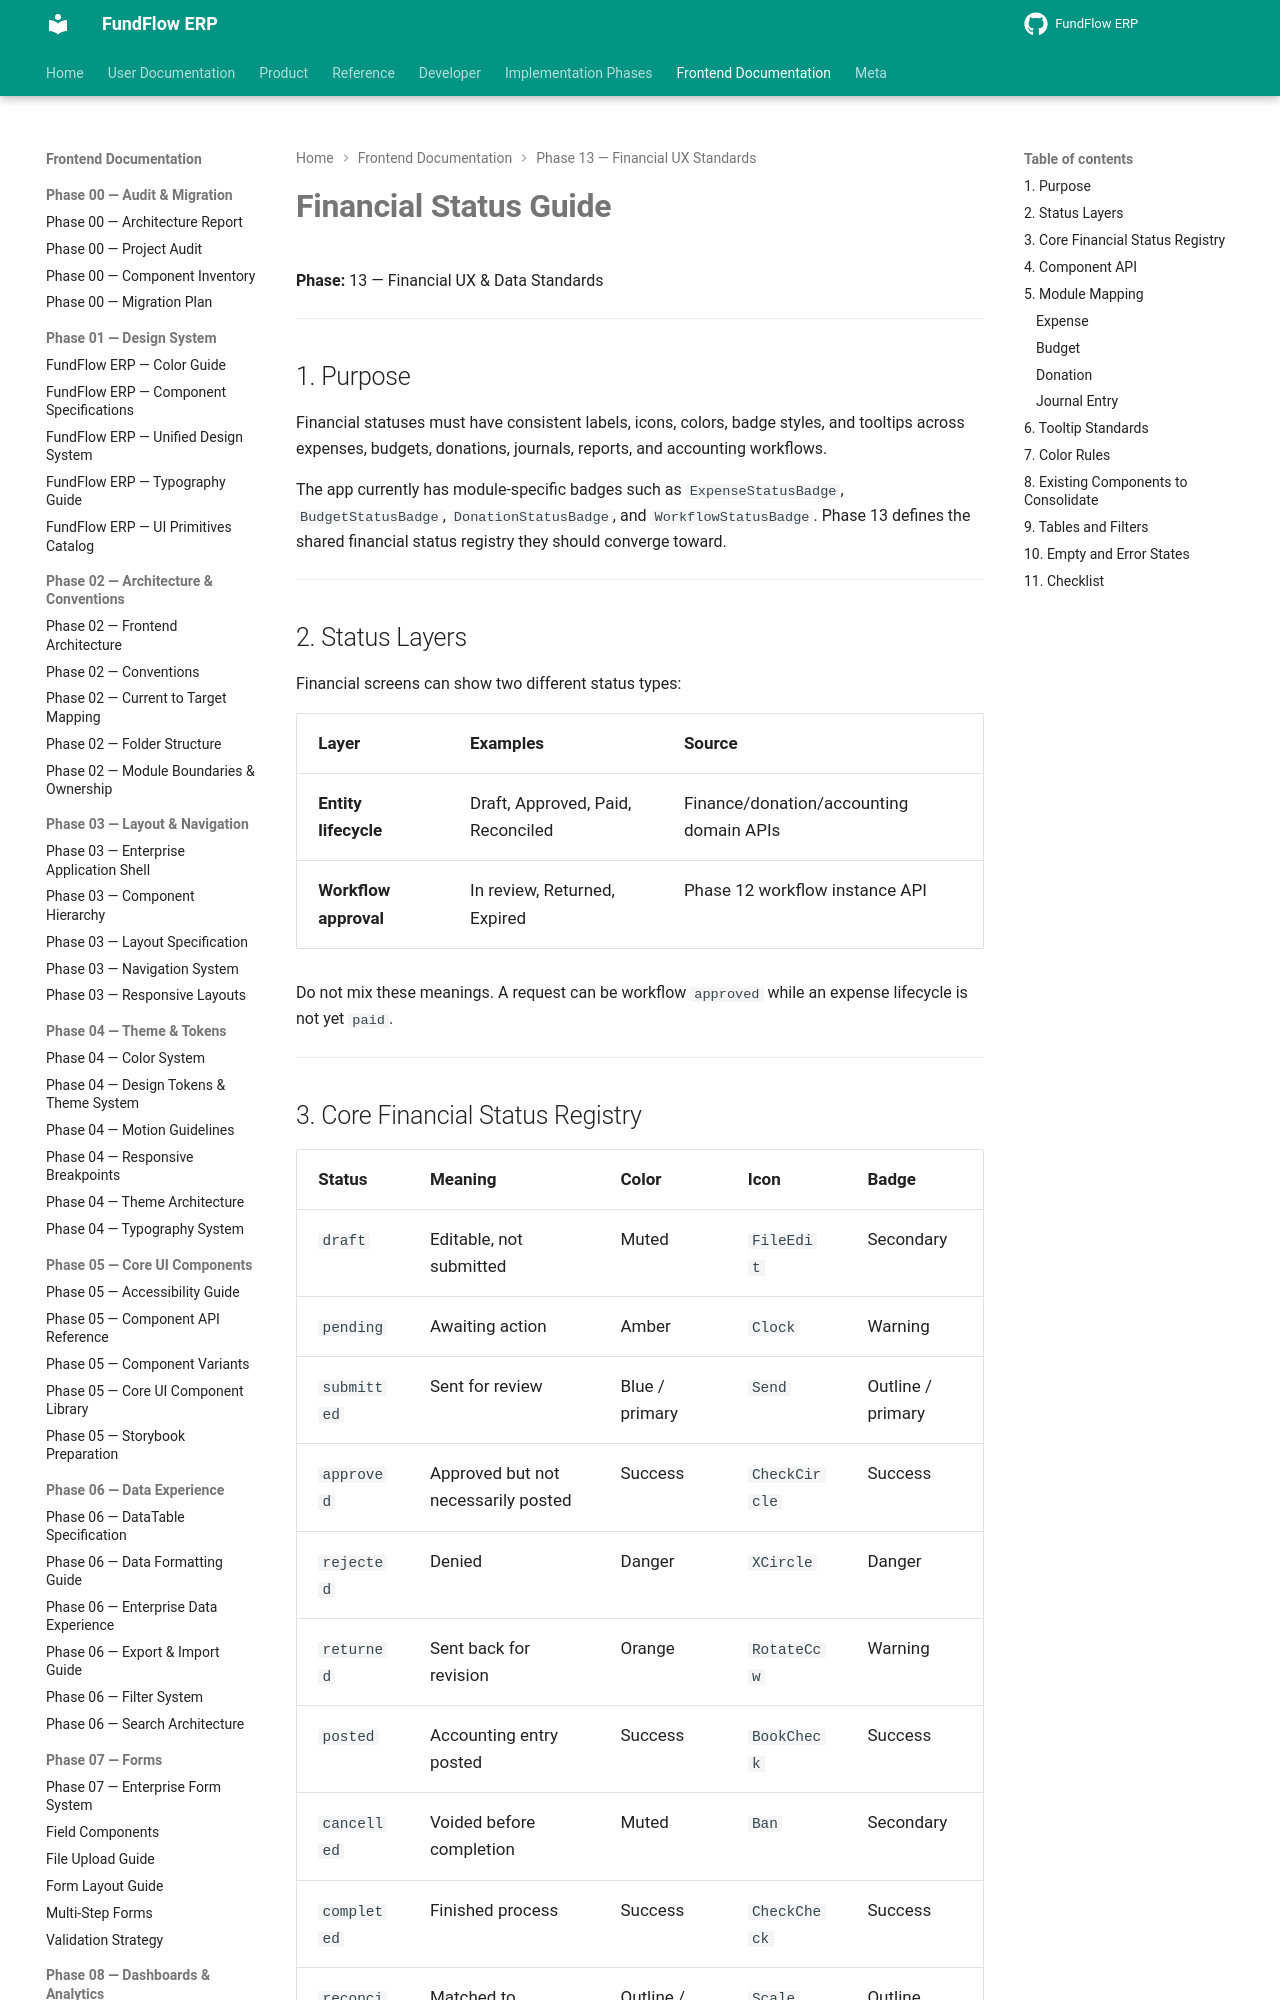

repository: Amanijr/FundFlow · page: frontend/phase-13/FINANCIAL_STATUS_GUIDE/index.html · generator: mkdocs

# Financial Status Guide

**Phase:** 13 — Financial UX & Data Standards

---

## 1. Purpose

Financial statuses must have consistent labels, icons, colors, badge styles, and tooltips across expenses, budgets, donations, journals, reports, and accounting workflows.

The app currently has module-specific badges such as `ExpenseStatusBadge`, `BudgetStatusBadge`, `DonationStatusBadge`, and `WorkflowStatusBadge`. Phase 13 defines the shared financial status registry they should converge toward.

---

## 2. Status Layers

Financial screens can show two different status types:

| Layer | Examples | Source |
|-------|----------|--------|
| **Entity lifecycle** | Draft, Approved, Paid, Reconciled | Finance/donation/accounting domain APIs |
| **Workflow approval** | In review, Returned, Expired | Phase 12 workflow instance API |

Do not mix these meanings. A request can be workflow `approved` while an expense lifecycle is not yet `paid`.

---
